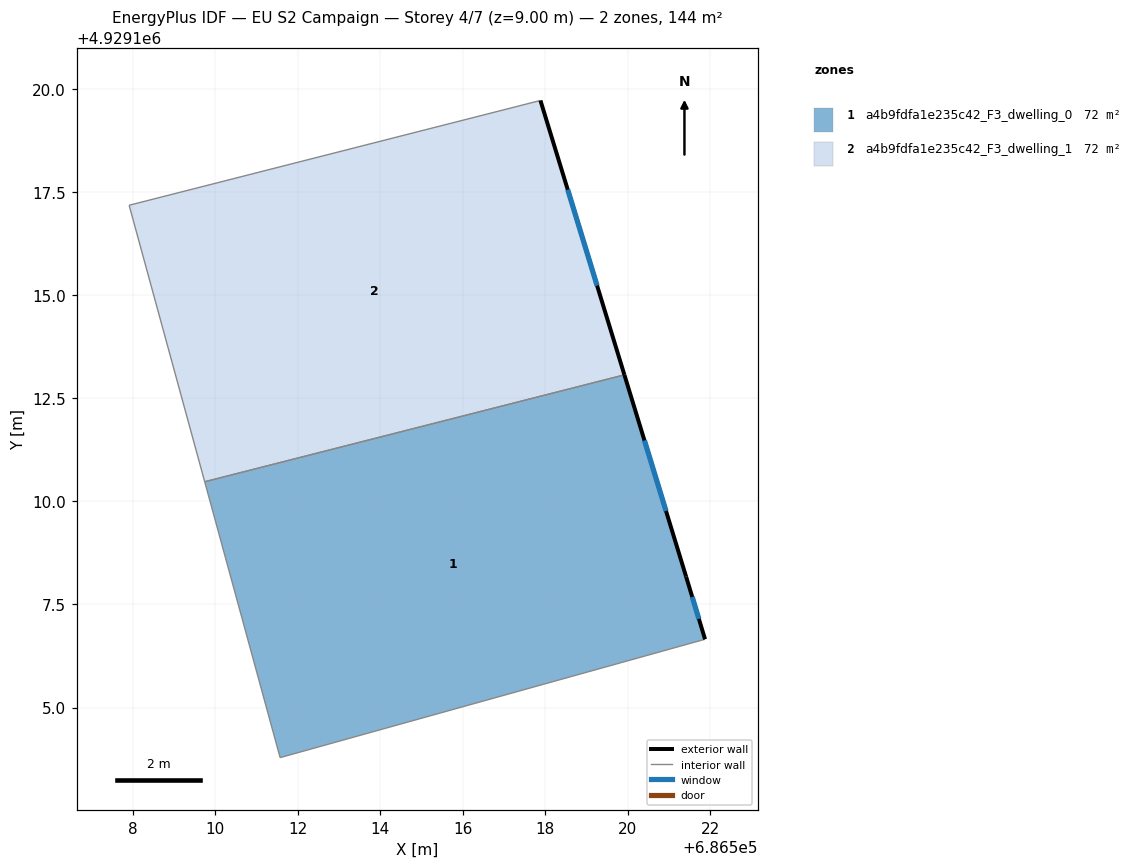
=== STOREY PLAN SPEC (per zone: floor XY polygon, exterior-wall plan segments, windows/doors) ===
zone 1: a4b9fdfa1e235c42_F3_dwelling_0  (72.2 m²)
  floor: (686519.92, 4929113.07) (686521.42, 4929108.18) (686521.88, 4929106.66) (686511.58, 4929103.79) (686509.75, 4929110.47)
  exterior wall: (686521.42, 4929108.18) – (686519.92, 4929113.07)  [5.1 m]
    window: (686520.93, 4929109.77) – (686520.41, 4929111.48)  [1.9 m²]
  exterior wall: (686521.88, 4929106.66) – (686521.42, 4929108.18)  [1.6 m]
    window: (686521.73, 4929107.15) – (686521.57, 4929107.68)  [0.6 m²]
  interior walls: 3
zone 2: a4b9fdfa1e235c42_F3_dwelling_1  (72.2 m²)
  floor: (686517.89, 4929119.72) (686519.92, 4929113.07) (686509.75, 4929110.47) (686507.92, 4929117.18)
  exterior wall: (686519.92, 4929113.07) – (686517.89, 4929119.72)  [7.0 m]
    window: (686519.26, 4929115.23) – (686518.55, 4929117.55)  [2.5 m²]
  interior walls: 3

=== DERIVED (storey summary) ===
Building: EU S2 Campaign
Storey: 4 of 7  (floor level z = 9.00 m)
Storey gross floor area: 144.4 m²
Zones on this storey: 2
  - a4b9fdfa1e235c42_F3_dwelling_0: floor 72.2 m²; exterior wall 6.7 m (20.1 m²); 2 window(s) 2.5 m²; WWR 12.2%
  - a4b9fdfa1e235c42_F3_dwelling_1: floor 72.2 m²; exterior wall 7.0 m (20.9 m²); 1 window(s) 2.5 m²; WWR 12.2%
Zone adjacency (shared interzone walls):
  - a4b9fdfa1e235c42_F3_dwelling_0 ↔ a4b9fdfa1e235c42_F3_dwelling_1